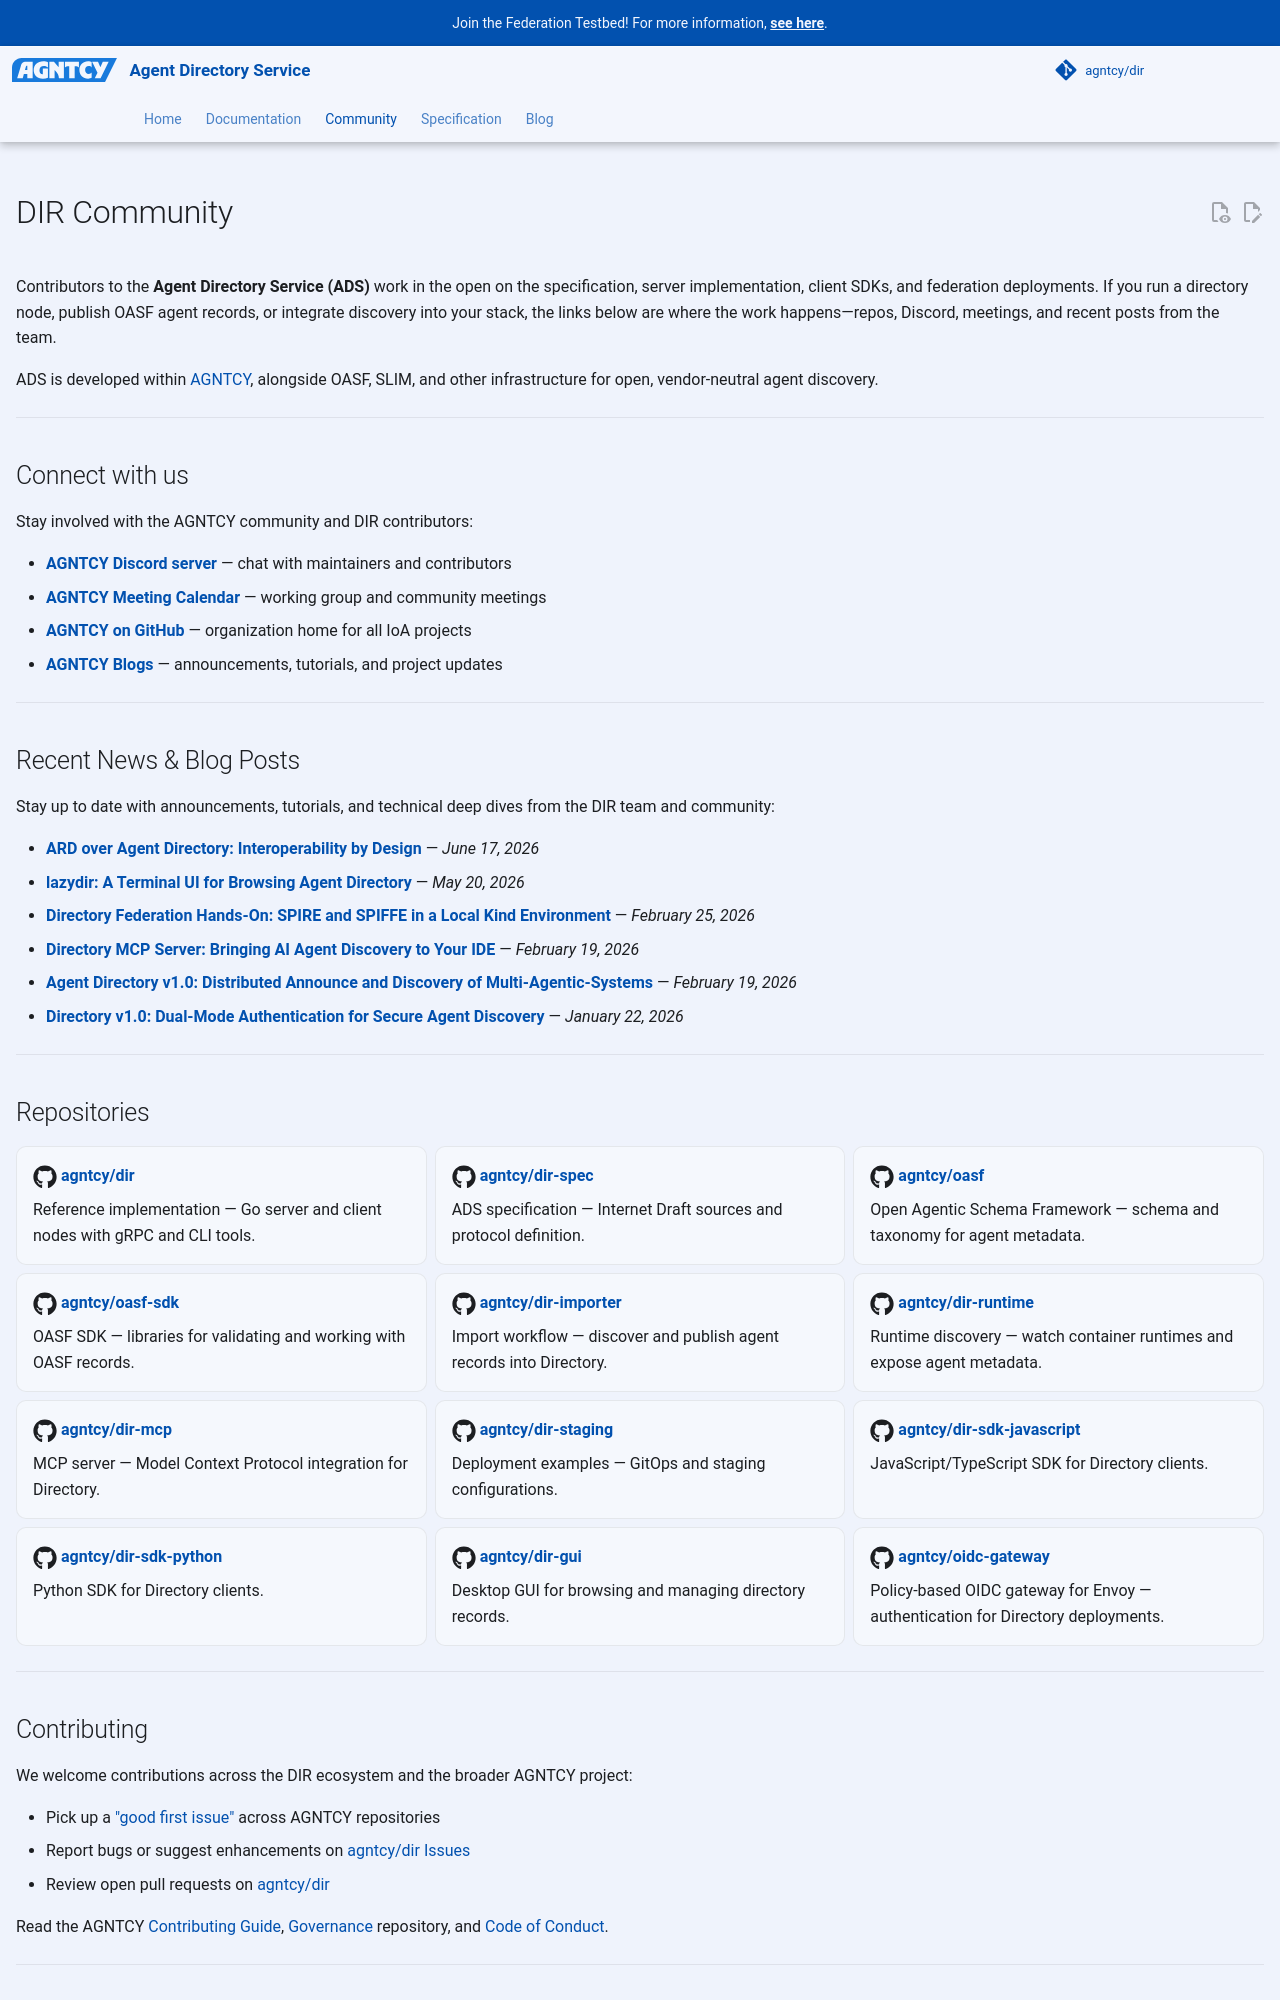

repository: agntcy/dir · page: 1.7.1/community/index.html · generator: mkdocs

---
hide:

  - navigation
  - toc

---

# DIR Community

Contributors to the **Agent Directory Service (ADS)** work in the open on the
specification, server implementation, client SDKs, and federation deployments.
If you run a directory node, publish OASF agent records, or integrate discovery
into your stack, the links below are where the work happens—repos, Discord,
meetings, and recent posts from the team.

ADS is developed within
[AGNTCY](https://github.com/agntcy), alongside OASF, SLIM, and other
infrastructure for open, vendor-neutral agent discovery.

---

## Connect with us

Stay involved with the AGNTCY community and DIR contributors:

- **[AGNTCY Discord server](https://discord.gg/FbEnSHXD34)** — chat with maintainers and contributors
- **[AGNTCY Meeting Calendar](https://zoom-lfx.platform.linuxfoundation.org/meetings/agntcy?view=week)** — working group and community meetings
- **[AGNTCY on GitHub](https://github.com/agntcy)** — organization home for all IoA projects
- **[AGNTCY Blogs](https://blogs.agntcy.org/)** — announcements, tutorials, and project updates

---

## Recent News & Blog Posts

Stay up to date with announcements, tutorials, and technical deep dives from the DIR team and community:

- **[ARD over Agent Directory: Interoperability by Design](https://blogs.agntcy.org/technical/2026/06/17/ai-catalog-over-directory.html)** — *June 17, 2026*
- **[lazydir: A Terminal UI for Browsing Agent Directory](https://blogs.agntcy.org/technical/2026/05/20/lazydir-v0.0.1.html)** — *May 20, 2026*
- **[Directory Federation Hands-On: SPIRE and SPIFFE in a Local Kind Environment](https://blogs.agntcy.org/technical/security/directory/2026/02/25/directory-federation.html)** — *February 25, 2026*
- **[Directory MCP Server: Bringing AI Agent Discovery to Your IDE](https://blogs.agntcy.org/technical/2026/02/19/directory-mcp-server.html)** — *February 19, 2026*
- **[Agent Directory v1.0: Distributed Announce and Discovery of Multi-Agentic-Systems](https://blogs.agntcy.org/technical/2026/02/19/dir-v1.html)** — *February 19, 2026*
- **[Directory v1.0: Dual-Mode Authentication for Secure Agent Discovery](https://blogs.agntcy.org/security/authentication/directory/2026/01/22/directory-authentication-dual-mode-security.html)** — *January 22, 2026*

---

## Repositories

<div class="grid cards" markdown>

- :fontawesome-brands-github:{ .lg .middle } **[agntcy/dir](https://github.com/agntcy/dir)**

    Reference implementation — Go server and client nodes with gRPC and CLI tools.

- :fontawesome-brands-github:{ .lg .middle } **[agntcy/dir-spec](https://github.com/agntcy/dir-spec)**

    ADS specification — Internet Draft sources and protocol definition.

- :fontawesome-brands-github:{ .lg .middle } **[agntcy/oasf](https://github.com/agntcy/oasf)**

    Open Agentic Schema Framework — schema and taxonomy for agent metadata.

- :fontawesome-brands-github:{ .lg .middle } **[agntcy/oasf-sdk](https://github.com/agntcy/oasf-sdk)**

    OASF SDK — libraries for validating and working with OASF records.

- :fontawesome-brands-github:{ .lg .middle } **[agntcy/dir-importer](https://github.com/agntcy/dir-importer)**

    Import workflow — discover and publish agent records into Directory.

- :fontawesome-brands-github:{ .lg .middle } **[agntcy/dir-runtime](https://github.com/agntcy/dir-runtime)**

    Runtime discovery — watch container runtimes and expose agent metadata.

- :fontawesome-brands-github:{ .lg .middle } **[agntcy/dir-staging](https://github.com/agntcy/dir-staging)**

    Deployment examples — GitOps and staging configurations.

- :fontawesome-brands-github:{ .lg .middle } **[agntcy/dir-sdk-javascript](https://github.com/agntcy/dir-sdk-javascript)**

    JavaScript/TypeScript SDK for Directory clients.

- :fontawesome-brands-github:{ .lg .middle } **[agntcy/dir-sdk-python](https://github.com/agntcy/dir-sdk-python)**

    Python SDK for Directory clients.

- :fontawesome-brands-github:{ .lg .middle } **[agntcy/dir-sdk-rust](https://github.com/agntcy/dir-sdk-rust)**

    Rust SDK for Directory clients.

- :fontawesome-brands-github:{ .lg .middle } **[agntcy/dir-gui](https://github.com/agntcy/dir-gui)**

    Desktop GUI for browsing and managing directory records.

- :fontawesome-brands-github:{ .lg .middle } **[agntcy/oidc-gateway](https://github.com/agntcy/oidc-gateway)**

    Policy-based OIDC gateway for Envoy — authentication for Directory deployments.

</div>

---
